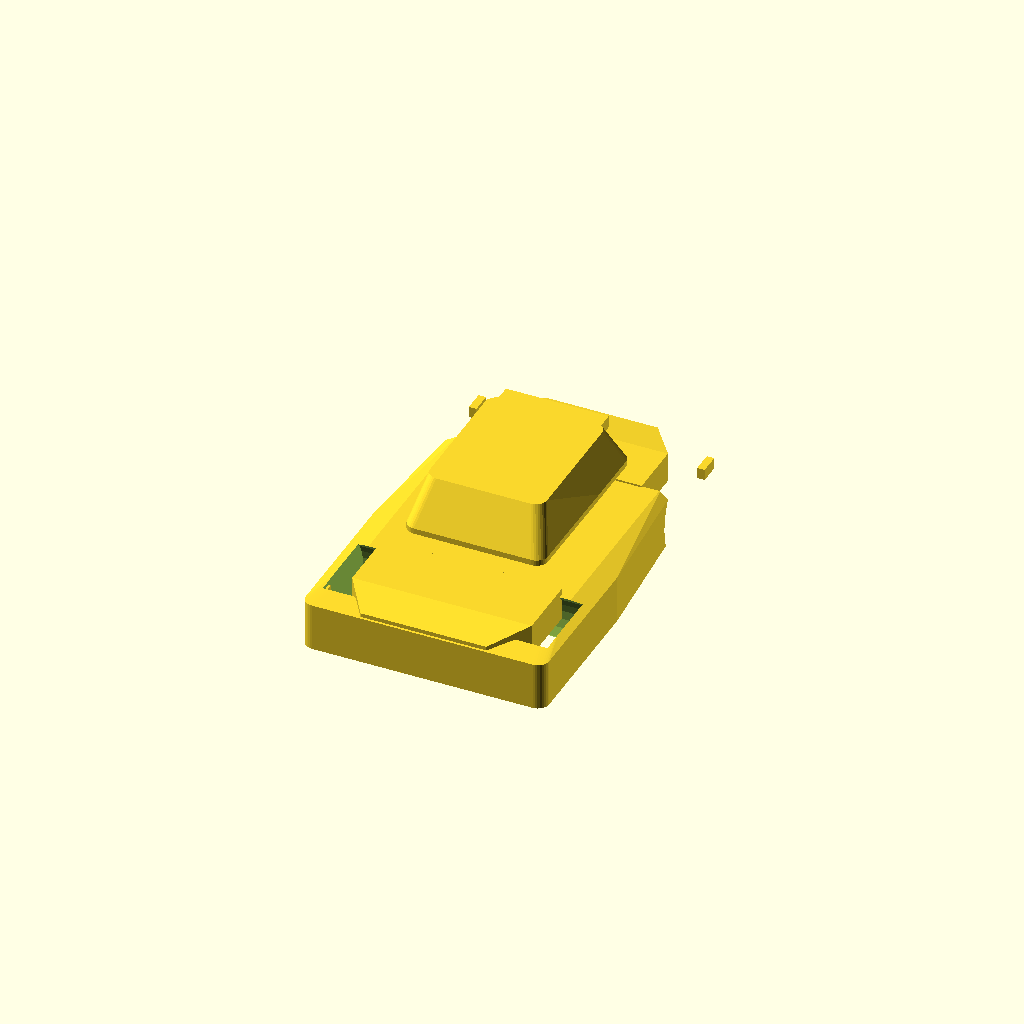
Cell 1: the model at its default parameters.
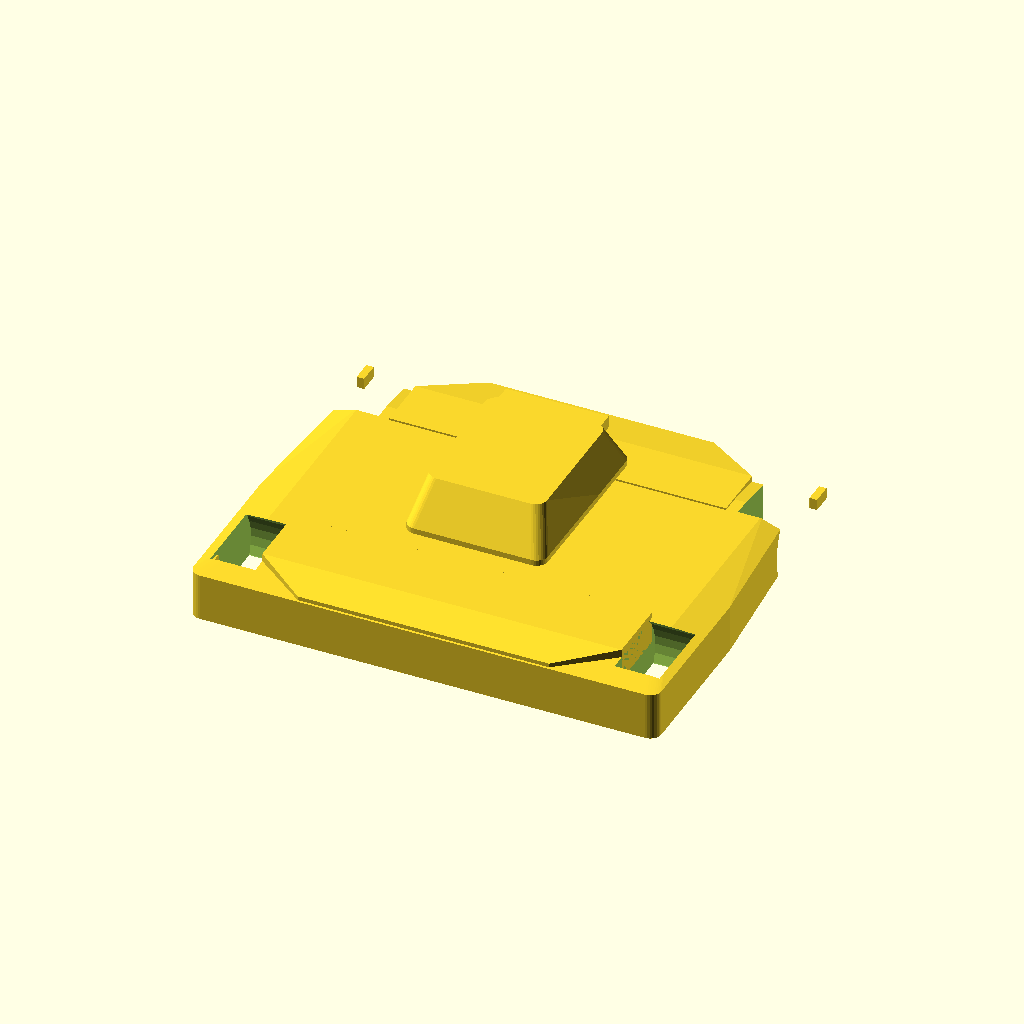
Cell 2: body_width = 48 (everything else at default).
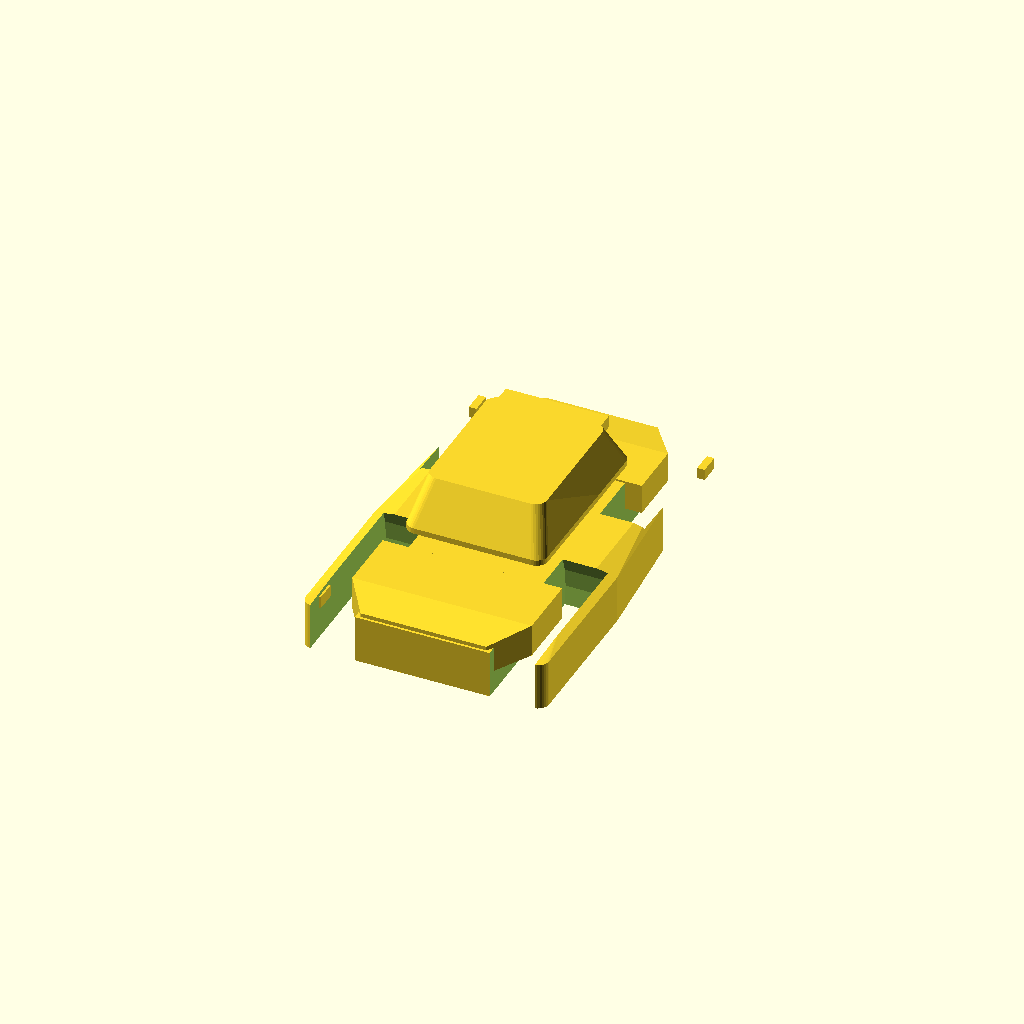
Cell 3 — wheel_radius set to 10.4, the other parameters unchanged.
One fixed orthographic camera (rotation 55°, 0°, 25°; colour scheme Cornfield) for every cell.
OpenSCAD source file VillageCar.scad:
// Modern compact city car, dimensions in millimetres.
$fn = 32;

body_width = 24;
wheelbase = 28;
wheel_radius = 5.2;
wheel_arch_depth = 4.8;

airflow_height = 5.4;

module rounded_box(size, radius = 1.2) {
    minkowski() {
        cube([size[0] - 2 * radius, size[1] - 2 * radius, size[2] - 2 * radius], center = true);
        cylinder(r = radius, h = 0.01);
    }
}

module lower_body() {
    difference() {
        hull() {
            translate([0, -12, 4.8])
                rounded_box([body_width + 2, 18, 7.5]);
            translate([0, 10, 4.8])
                rounded_box([body_width - 1, 12, 7.5]);
            translate([0, 0, 5.9])
                rounded_box([body_width * 0.9, 24, 6.2]);
        }

        for (side = [-1, 1])
            for (y = [-wheelbase / 2, wheelbase / 2])
                translate([side * (body_width / 2 - wheel_arch_depth / 2), y, 4.3])
                    rotate([0, 90, 0])
                        cylinder(h = wheel_arch_depth, r = wheel_radius, center = true);
    }
}

module cabin() {
    hull() {
        translate([0, -5, 10.5])
            rounded_box([15, 9, 3]);
        translate([0, 6, 10.8])
            rounded_box([15.5, 8.5, 3]);
        translate([0, 0.5, 15.3])
            rounded_box([12.5, 15, 2.8]);
    }
}

module window_band() {
    hull() {
        translate([0, -3.5, 14.4])
            cube([10.5, 7, 1.3], center = true);
        translate([0, 6.2, 14.6])
            cube([11, 7.5, 1.3], center = true);
    }
}

module hood() {
    hull() {
        translate([0, -13, 6.7])
            cube([body_width * 0.8, 7, 3.5], center = true);
        translate([0, -18, 6.2])
            cube([body_width * 0.56, 5.5, 3.2], center = true);
    }
}

module tail() {
    hull() {
        translate([0, 13, 6.4])
            cube([body_width * 0.75, 6, 3.2], center = true);
        translate([0, 17.7, 6.2])
            cube([body_width * 0.5, 4.8, 2.8], center = true);
    }
}

module front_grille() {
    difference() {
        translate([0, -18.4, 6.3])
            cube([4.8, 1.7, 2.7], center = true);
        translate([0, -18.5, 6.3])
            cube([3.2, 1.1, 1.8], center = true);
    }
}

module lights() {
    for (sign = [-1, 1])
        translate([sign * (body_width / 2 + 0.2), -17.8, 6.4])
            cube([0.8, 2.3, 1.3], center = true);

    for (sign = [-1, 1])
        translate([sign * (body_width / 2 + 0.2), 17.8, 6.1])
            cube([0.8, 2.2, 1.2], center = true);
}

union() {
    lower_body();
    hood();
    cabin();
    window_band();
    tail();
    front_grille();
    lights();
}
Customizer parameters (derived from the source; name, type, default, range or options):
body_width: number, default 24
wheelbase: number, default 28
wheel_radius: number, default 5.2
wheel_arch_depth: number, default 4.8
airflow_height: number, default 5.4
